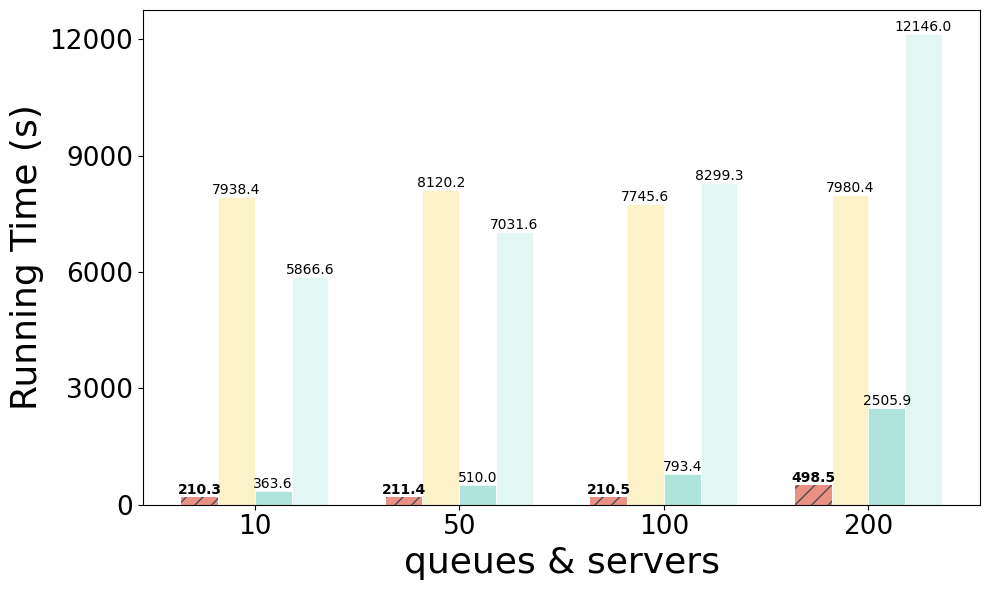

Write the Python code that produced this figure.
import matplotlib.pyplot as plt
import numpy as np
from matplotlib.patches import Patch
from matplotlib.ticker import MaxNLocator

# ==== 字体设置 ====
plt.rcParams['text.usetex'] = False
plt.rcParams['font.family'] = 'sans-serif'
plt.rcParams['font.sans-serif'] = ['DejaVu Sans']
plt.rcParams['mathtext.fontset'] = 'dejavusans'
plt.rcParams['axes.labelsize'] = 26
plt.rcParams['legend.fontsize'] = 19
plt.rcParams['xtick.labelsize'] = 19
plt.rcParams['ytick.labelsize'] = 19

# 防止生成 type3 字体
plt.rcParams['pdf.fonttype'] = 42   # TrueType
plt.rcParams['ps.fonttype']  = 42

# 数据（负数表示 OOM，柱高取 abs(负数)）
data = np.array([
    [210.26, 211.38, 210.48, 498.46],
    [7938.35, 8120.18, 7745.60, 7980.42],
    [363.61, 509.96, 793.38, 2505.93],
    [5866.62, 7031.59, 8299.34, 12145.95]   # OOM -> 灰柱高度 200
])

x_labels = ['10', '50', '100', '200']
x = np.arange(len(x_labels))
width = 0.18
#95de54
#9ed969
#7fce37
#66b221
#74ca26
# colors = ['#e47d6b', '#e9d264', '#8ED1C6', '#6B8EC1']
# oom_color = '#6B8EC1'

colors = ['#eb9184', '#fcf2ca', '#afe4dd', '#e2f6f3']
oom_color = '#e2f6f3'
# colors = ['#eb9184', '#fcf2ca', '#afe4dd', '#9ebbf1']
# oom_color = '#9ebbf1'
#e2f6f3
legend_labels = [
    'GPU + multi-batched',
    'GPU + multi-env',
    'CPU + multi-batched',
    'CPU + multi-env'
]

plt.figure(figsize=(10, 6))

bars = []
# 画柱子（支持：OOM 负值灰色 + i=0 斜线 + i=0 linewidth=0.0）
for i in range(data.shape[0]):
    bar_group = []

    for j, value in enumerate(data[i]):
        # OOM: 用负值标记
        is_oom = (value < 0)

        # 高度：OOM 取绝对值画出来（也可以改成 0，看你想表达什么）
        height = abs(value) if is_oom else value

        # 颜色：OOM 灰色，其它正常色
        color = oom_color if is_oom else colors[i]

        # 斜线：仅 i==0 且非 OOM
        hatch = '//' if (i == 0 and not is_oom) else None

        # 边框颜色：有斜线时用深灰线色，否则白色
        edge_color = '#4d4d4d' if hatch else 'white'

        # linewidth：i==0 为 0.0，其它为 0.5
        lw = 0.0 if i == 0 else 0.5

        b = plt.bar(
            x[j] + i * width,
            height,
            width,
            color=color,
            edgecolor=edge_color,
            linewidth=lw,
            hatch=hatch,
            label=legend_labels[i] if j == 0 else None  # 避免 legend 重复
        )

        bar_group.append(b[0])

    bars.append(bar_group)


# 标数值（跳过 OOM：原始值 < 0）
# 标数值（跳过 OOM：原始值 < 0）
for i in range(data.shape[0]):
    for j, rect in enumerate(bars[i]):
        if data[i, j] < 0:
            continue
        height = rect.get_height()
        plt.text(
            rect.get_x() + rect.get_width() / 2,
            height,
            f'{height:.1f}',
            ha='center',
            va='bottom',
            fontsize=10,
            fontweight='bold' if i == 0 else 'normal'   # 仅 GPU + multi-batched 加粗
        )


plt.xticks(x + width * 1.5, x_labels)
ax = plt.gca()
ax.yaxis.set_major_locator(MaxNLocator(nbins=5))
plt.xlabel('queues & servers')
plt.ylabel('Running Time (s)')

# legend（加入 OOM）
handles = []
# GPU + multi-batched（带深灰斜线）
handles.append(
    Patch(
        facecolor=colors[0],
        edgecolor='#4d4d4d',  # 斜线颜色
        hatch='//',
        linewidth=0,
        label=legend_labels[0]
    )
)
# 其余正常柱子（无斜线，白边）
for i in range(1, 4):
    handles.append(
        Patch(
            facecolor=colors[i],
            edgecolor='white',
            label=legend_labels[i]
        )
    )
# OOM
handles.append(
    Patch(
        facecolor=oom_color,
        edgecolor='white',
        label='out of memory'
    )
)
# plt.legend(handles=handles, loc='upper left')


plt.tight_layout()
plt.savefig('aba2.png')
plt.savefig('aba2.pdf')
plt.show()
